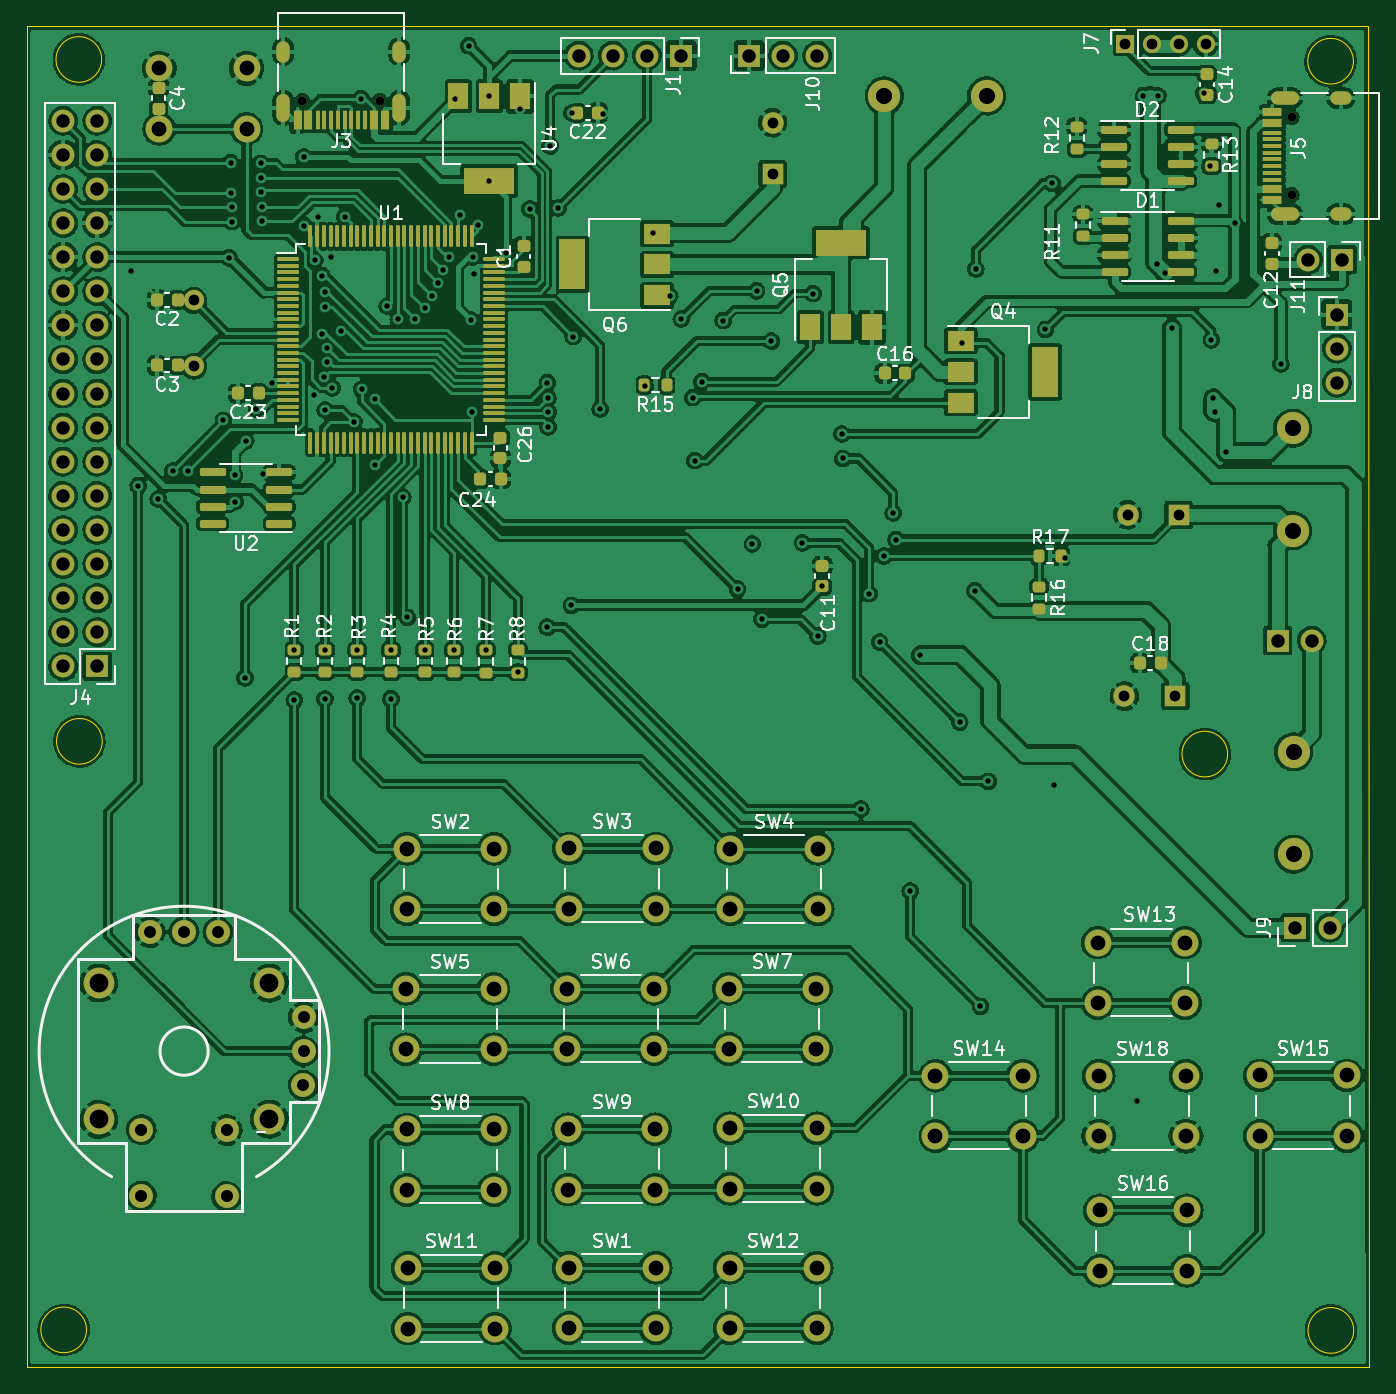
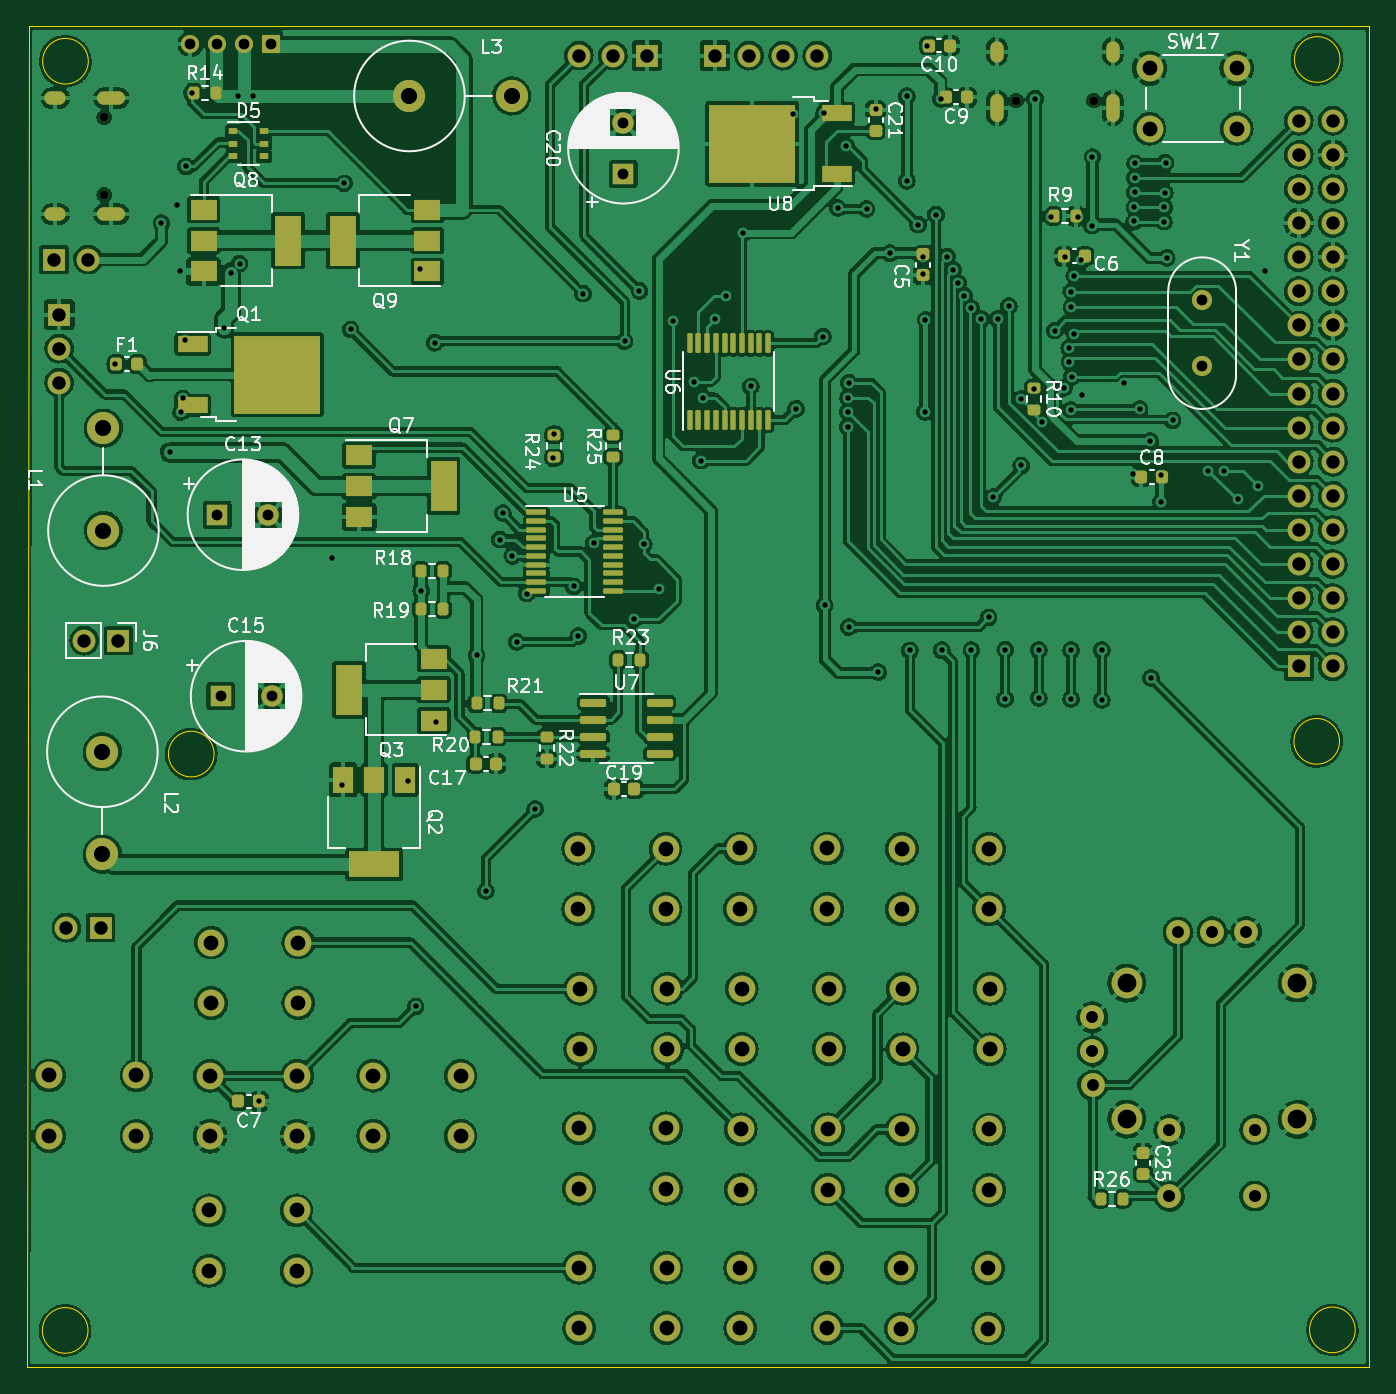
Circuit board: 11 layer files. Board 100.0 x 99.9 mm.
- bottom_copper: usb_display-B_Cu.gbr (820097 bytes)
- bottom_mask: usb_display-B_Mask.gbr (11785 bytes)
- paste: usb_display-B_Paste.gbr (6468 bytes)
- bottom_silk: usb_display-B_Silkscreen.gbr (67208 bytes)
- outline: usb_display-Edge_Cuts.gbr (1174 bytes)
- top_copper: usb_display-F_Cu.gbr (854202 bytes)
- top_mask: usb_display-F_Mask.gbr (14238 bytes)
- paste: usb_display-F_Paste.gbr (8768 bytes)
- top_silk: usb_display-F_Silkscreen.gbr (63545 bytes)
- drill: usb_display-NPTH.drl (428 bytes)
- drill: usb_display-PTH.drl (5706 bytes)

=== bottom_copper: usb_display-B_Cu.gbr (820097 bytes, source omitted) ===
=== bottom_mask: usb_display-B_Mask.gbr (11785 bytes, source omitted) ===
=== paste: usb_display-B_Paste.gbr (6468 bytes, source omitted) ===
=== bottom_silk: usb_display-B_Silkscreen.gbr (67208 bytes, source omitted) ===
=== outline: usb_display-Edge_Cuts.gbr ===
%TF.GenerationSoftware,KiCad,Pcbnew,6.0.11+dfsg-1~bpo11+1*%
%TF.CreationDate,2023-04-24T16:35:23+03:00*%
%TF.ProjectId,usb_display,7573625f-6469-4737-906c-61792e6b6963,rev?*%
%TF.SameCoordinates,Original*%
%TF.FileFunction,Profile,NP*%
%FSLAX46Y46*%
G04 Gerber Fmt 4.6, Leading zero omitted, Abs format (unit mm)*
G04 Created by KiCad (PCBNEW 6.0.11+dfsg-1~bpo11+1) date 2023-04-24 16:35:23*
%MOMM*%
%LPD*%
G01*
G04 APERTURE LIST*
%TA.AperFunction,Profile*%
%ADD10C,0.100000*%
%TD*%
G04 APERTURE END LIST*
D10*
X148970000Y-52870000D02*
G75*
G03*
X148970000Y-52870000I-1700000J0D01*
G01*
X50160000Y-50280000D02*
X50160000Y-150140000D01*
X150020000Y-50280000D02*
X50160000Y-50280000D01*
X55770000Y-103530000D02*
G75*
G03*
X55770000Y-103530000I-1700000J0D01*
G01*
X139600000Y-104480000D02*
G75*
G03*
X139600000Y-104480000I-1700000J0D01*
G01*
X54600000Y-147370000D02*
G75*
G03*
X54600000Y-147370000I-1700000J0D01*
G01*
X150140000Y-150140000D02*
X150020000Y-50280000D01*
X55730000Y-52740000D02*
G75*
G03*
X55730000Y-52740000I-1700000J0D01*
G01*
X50160000Y-150140000D02*
X150140000Y-150140000D01*
X148990000Y-147410000D02*
G75*
G03*
X148990000Y-147410000I-1700000J0D01*
G01*
M02*

=== top_copper: usb_display-F_Cu.gbr (854202 bytes, source omitted) ===
=== top_mask: usb_display-F_Mask.gbr (14238 bytes, source omitted) ===
=== paste: usb_display-F_Paste.gbr (8768 bytes, source omitted) ===
=== top_silk: usb_display-F_Silkscreen.gbr (63545 bytes, source omitted) ===
=== drill: usb_display-NPTH.drl ===
M48
; DRILL file {KiCad 6.0.11+dfsg-1~bpo11+1} date Пн 24 апр 2023 16:36:34
; FORMAT={-:-/ absolute / metric / decimal}
; #@! TF.CreationDate,2023-04-24T16:36:34+03:00
; #@! TF.GenerationSoftware,Kicad,Pcbnew,6.0.11+dfsg-1~bpo11+1
; #@! TF.FileFunction,NonPlated,1,2,NPTH
FMAT,2
METRIC
; #@! TA.AperFunction,NonPlated,NPTH,ComponentDrill
T1C0.650
%
G90
G05
T1
X70.68Y-55.8
X76.46Y-55.8
X144.38Y-57.05
X144.38Y-62.83
T0
M30

=== drill: usb_display-PTH.drl (5706 bytes, source omitted) ===
